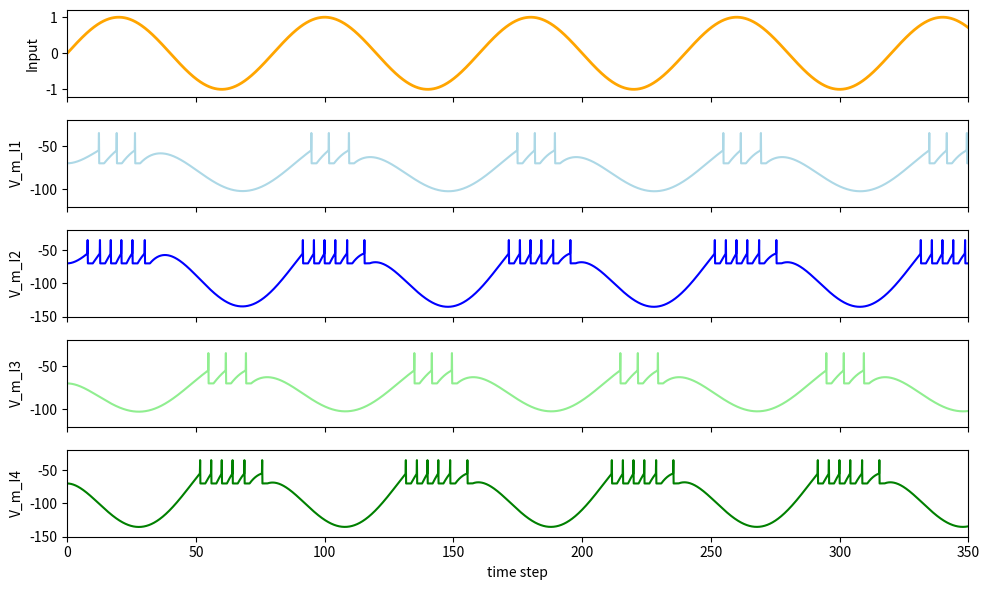

Source code (Python):
import numpy as np
import matplotlib.pyplot as plt
import math


class SpikingNeuronNetwork:
    """
    Single-neuron Leaky Integrate-and-Fire (LIF) model
    with self-excitation and output synaptic current.
    """

    def __init__(self):
        # === Simulation parameters ===
        self.dt = 0.1       # Time step [ms]
        self.T = 500.0      # Total simulation time [ms]
        self.t = 0.0        # Current time

        # === Neuron parameters ===
        self.E_L = -70.0    # Resting potential [mV]
        self.V_th = -55.0   # Spike threshold [mV]
        self.V_reset = -70.0
        self.V_spike = -35.0
        self.C_m = 250.0    # Membrane capacitance [pF]
        self.tau_m = 10.0   # Membrane time constant [ms]
        self.t_ref = 2.0    # Refractory period [ms]

        # === Synaptic parameters ===
        self.tau_syn_ex = 2.0
        self.tau_syn_in = 2.0
        self.delay = 1.0
        self.w_ex = 1200.0
        self.w_in = 0.0
        self.w_out = 1000.0

        # === State variables ===
        self.V_m1 = self.E_L
        self.refractory_timer1 = 0.0
        self.V_m2 = self.E_L
        self.refractory_timer2 = 0.0
        self.V_m3 = self.E_L
        self.refractory_timer3 = 0.0
        self.V_m4 = self.E_L
        self.refractory_timer4 = 0.0

        self.I_input1 = 0.0
        self.I_input2 = 0.0

        # === Spike history ===
        self.spike_times1 = []
        self.spike_trace1 = []
        self.spike_times2 = []
        self.spike_trace2 = []
        self.spike_times3 = []
        self.spike_trace3 = []
        self.spike_times4 = []
        self.spike_trace4 = []

        # === Recording for plotting ===
        self.t_trace = []
        self.sineInput_trace = []
        self.I_input1_trace = []
        self.V_trace1 = []
        self.I_input2_trace = []
        self.V_trace2 = []
        self.I_input3_trace = []
        self.V_trace3 = []
        self.I_input4_trace = []
        self.V_trace4 = []
        self.I_syn_out_trace = []
    
    def update_neuron(self, V_m, refractory_timer, spike_times_self, S_input):

        spike = 0
        Sensory_input = S_input

        if refractory_timer > 0:
            refractory_timer -= self.dt
            V_m = self.V_reset
        else:
            # membrane integration
            dV = ((-(V_m - self.E_L) / self.tau_m) + (Sensory_input) / self.C_m) * self.dt
            V_m += dV

            # spike
            if V_m >= self.V_th:
                spike = 1
                V_m = self.V_spike
                refractory_timer = self.t_ref
                spike_times_self.append(self.t)

            # ====== C1: prune old spikes (speed fix) ======
            cutoff = self.t - 20.0  # keep only recent 20 ms
            spike_times_self[:] = [ts for ts in spike_times_self if ts > cutoff]
            #spike_times_other[:] = [ts for ts in spike_times_other if ts > cutoff]

        return V_m, refractory_timer, spike_times_self, spike

    def run(self):
        """Main simulation loop"""

        for t in np.arange(0, self.T, self.dt):
            self.t = t

            # === Sine wave input ===
            A = 1.0  # amplitude
            f = 1.25     # frequency
            dt_local = 0.01
            self.I_weight = 1000;
            
            self.sineInput = A * math.sin(2 * math.pi * f * t * dt_local)
            self.I_input1 = self.I_weight * self.sineInput
            self.I_input2 = self.I_weight * self.sineInput * 2.0
            self.I_input3 = self.I_weight * self.sineInput * -1
            self.I_input4 = self.I_weight * self.sineInput * -2.0

            # === Update neuron I1===
            self.V_m1, self.refractory_timer1, self.spike_times1, spike = self.update_neuron(
            self.V_m1, self.refractory_timer1, self.spike_times1, self.I_input1)
            
            # === Update neuron I2===
            self.V_m2, self.refractory_timer2, self.spike_times2, spike2 = self.update_neuron(
            self.V_m2, self.refractory_timer2, self.spike_times2, self.I_input2)
            
            # === Update neuron I3===
            self.V_m3, self.refractory_timer3, self.spike_times3, spike3 = self.update_neuron(
            self.V_m3, self.refractory_timer3, self.spike_times3, self.I_input3)
            
            # === Update neuron I4===
            self.V_m4, self.refractory_timer4, self.spike_times4, spike4 = self.update_neuron(
            self.V_m4, self.refractory_timer4, self.spike_times4, self.I_input4)


            # === Record signals ===
            self.t_trace.append(t)
            self.sineInput_trace.append(self.sineInput)
            self.V_trace1.append(self.V_m1)
            self.V_trace2.append(self.V_m2)
            self.V_trace3.append(self.V_m3)
            self.V_trace4.append(self.V_m4)
            self.spike_trace1.append(spike)
            self.spike_trace2.append(spike2)
            self.spike_trace3.append(spike3)
            self.spike_trace4.append(spike4)

        self.plot_results()

    def plot_results(self):
        """Plot results"""

        fig, axs = plt.subplots(5, 1, figsize=(10, 6), sharex=True)

        # Input current
        axs[0].plot(self.t_trace, self.sineInput_trace, linewidth=2, color='orange')
        axs[0].set_ylabel("Input")
        axs[0].set_ylim(-1.2, 1.2)
        axs[0].set_xlim(0, 350)

        # Membrane voltage
        axs[1].plot(self.t_trace, self.V_trace1, linewidth=1.5, color='lightblue')
        axs[1].set_ylabel("V_m_I1")
        axs[1].set_ylim(-120, -20)

        # Firing rate
        axs[2].plot(self.t_trace, self.V_trace2, linewidth=1.5, color='blue')
        axs[2].set_ylabel("V_m_I2")
        axs[2].set_ylim(-150, -20)
        
        # Synaptic output
        axs[3].plot(self.t_trace, self.V_trace3, linewidth=1.5, color='lightgreen')
        axs[3].set_ylabel("V_m_I3")
        axs[3].set_ylim(-120, -20)

        # Synaptic output
        axs[4].plot(self.t_trace, self.V_trace4, linewidth=1.5, color='green')
        axs[4].set_ylabel("V_m_I4")
        axs[4].set_xlabel("time step")
        axs[4].set_ylim(-150, -20)

        plt.tight_layout()
        plt.show()


# === Run ===
if __name__ == "__main__":
    net = SpikingNeuronNetwork()
    net.run()
